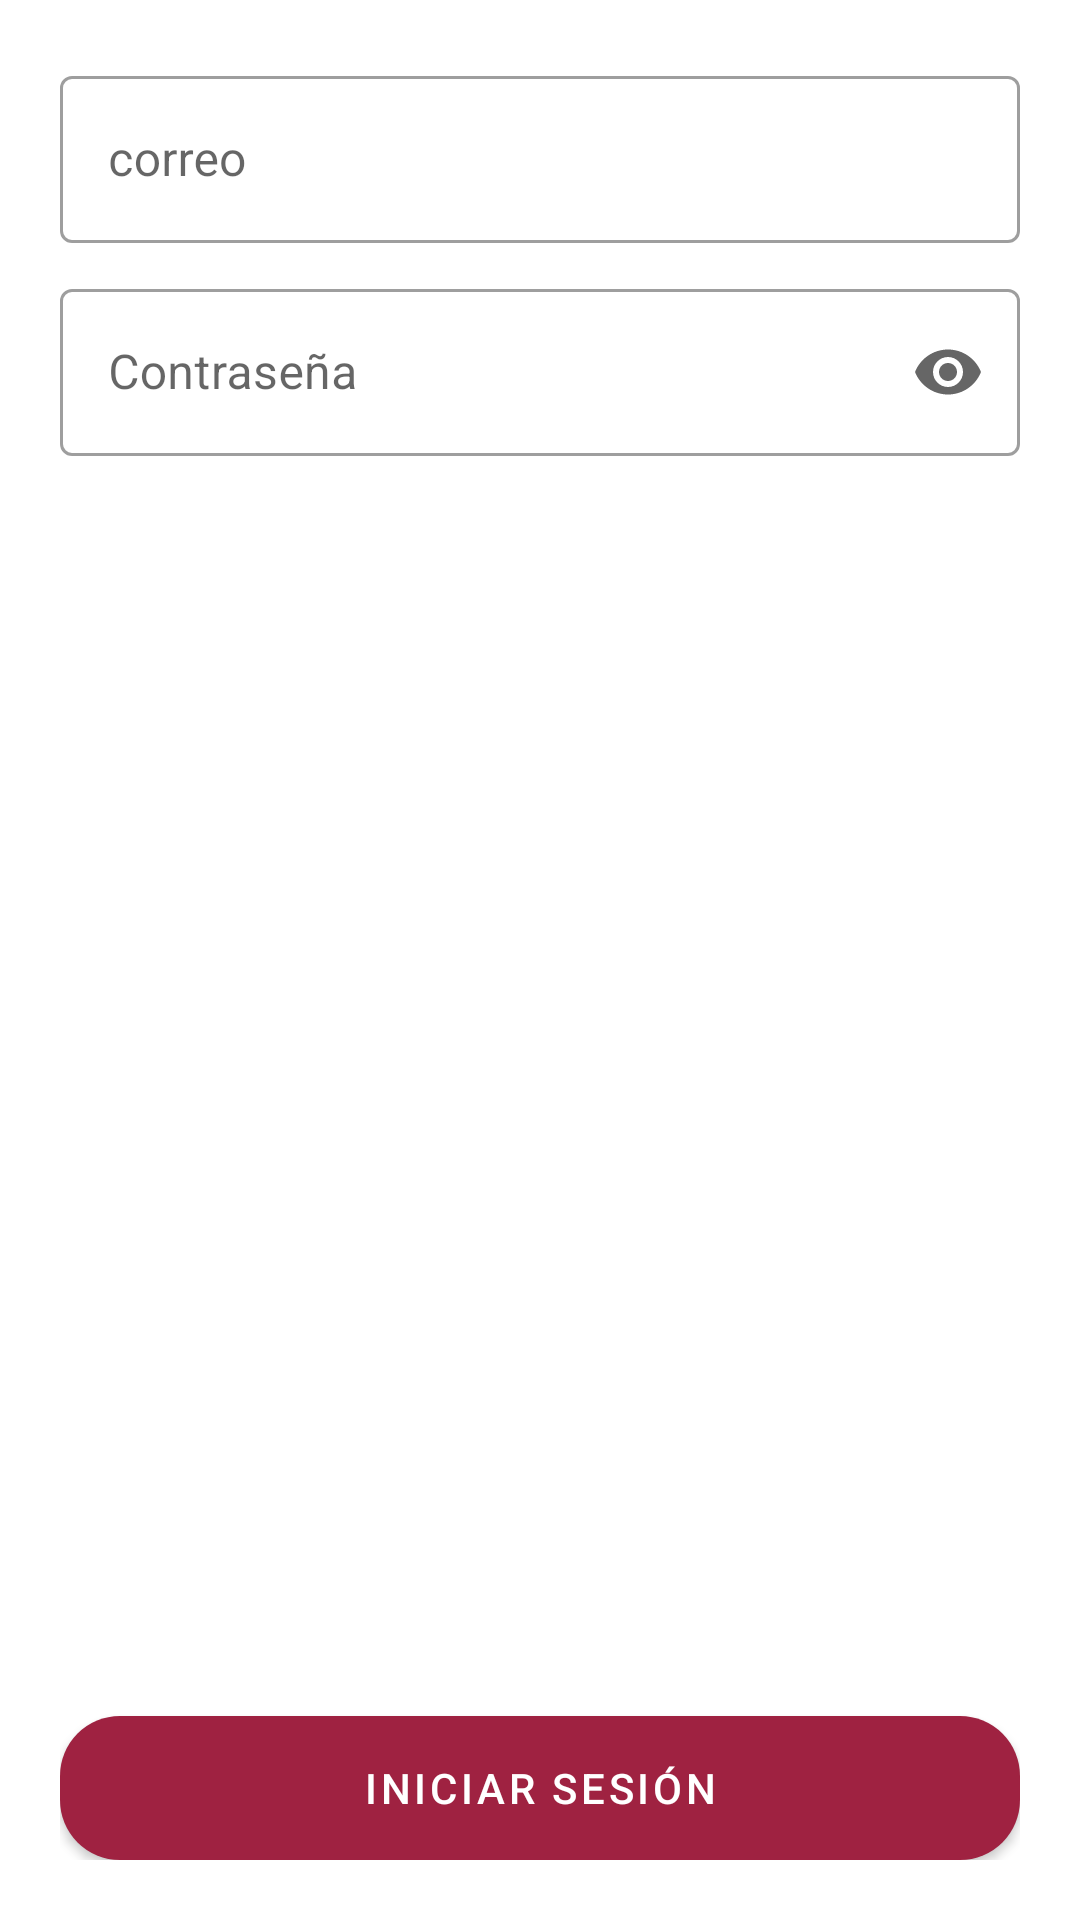

The Android layout XML behind this screen, and the referenced resources:
<!-- AndroidManifest.xml: application theme Theme.MIR -->
<!-- res/layout/activity_login.xml -->
<?xml version="1.0" encoding="utf-8"?>
<androidx.coordinatorlayout.widget.CoordinatorLayout xmlns:android="http://schemas.android.com/apk/res/android"
    xmlns:app="http://schemas.android.com/apk/res-auto"
    xmlns:tools="http://schemas.android.com/tools"
    android:layout_width="match_parent"
    android:layout_height="match_parent"
    android:fitsSystemWindows="true"
    tools:context=".LoginActivity">

    <LinearLayout
        android:layout_width="match_parent"
        android:layout_height="match_parent"
        android:orientation="vertical"
        android:layout_margin="20dp">

        <com.google.android.material.textfield.TextInputLayout
            android:id="@+id/ti_correo_usuario"
            android:layout_width="match_parent"
            android:layout_height="wrap_content"
            style="@style/Widget.MaterialComponents.TextInputLayout.OutlinedBox"
            android:layout_marginBottom="10dp">

            <com.google.android.material.textfield.TextInputEditText
                android:layout_width="match_parent"
                android:layout_height="wrap_content"
                android:hint="correo"
                android:inputType="textEmailAddress">

            </com.google.android.material.textfield.TextInputEditText>

        </com.google.android.material.textfield.TextInputLayout>

        <com.google.android.material.textfield.TextInputLayout
            android:id="@+id/ti_contraseña_usuario"
            android:layout_width="match_parent"
            android:layout_height="wrap_content"
            style="@style/Widget.MaterialComponents.TextInputLayout.OutlinedBox"
            app:endIconMode="password_toggle">

            <com.google.android.material.textfield.TextInputEditText
                android:layout_width="match_parent"
                android:layout_height="wrap_content"
                android:hint="Contraseña"
                android:inputType="textPassword"
                >

            </com.google.android.material.textfield.TextInputEditText>

        </com.google.android.material.textfield.TextInputLayout>

        <LinearLayout
            android:layout_width="match_parent"
            android:layout_height="match_parent"
            android:orientation="vertical"
            android:gravity="bottom">

            <Button
                android:id="@+id/btn_incio_sesion"
                android:layout_width="match_parent"
                android:layout_height="wrap_content"
                android:text="Iniciar sesión"
                android:background="@drawable/rounded_button"/>


        </LinearLayout>


    </LinearLayout>

</androidx.coordinatorlayout.widget.CoordinatorLayout>
<!-- resources referenced by this layout -->
<resources>
  <!-- drawable rounded_button (drawable) -->
  <?xml version="1.0" encoding="utf-8"?>
  <shape xmlns:android="http://schemas.android.com/apk/res/android" android:shape="rectangle">
      <solid android:color="#9F2241"/>
      <corners android:radius="20dp"/>
  </shape>
  <style name="Theme.MIR" parent="Theme.MaterialComponents.DayNight.NoActionBar">
          
          <item name="colorPrimary">@color/pantone20c</item>
          <item name="colorPrimaryVariant">@color/pantone21c</item>
          <item name="colorOnPrimary">@color/white</item>
          
          <item name="colorSecondary">@color/teal_200</item>
          <item name="colorSecondaryVariant">@color/teal_700</item>
          <item name="colorOnSecondary">@color/black</item>
          
          <item name="android:statusBarColor" tools:targetApi="l">?attr/colorPrimaryVariant</item>
          
      </style>
  <color name="pantone20c">#9F2241</color>
  <color name="pantone21c">#691C32</color>
  <color name="white">#FFFFFFFF</color>
  <color name="teal_200">#FF03DAC5</color>
  <color name="teal_700">#FF018786</color>
  <color name="black">#FF000000</color>
</resources>
